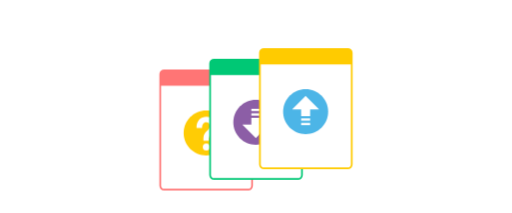
t = 0.00 s
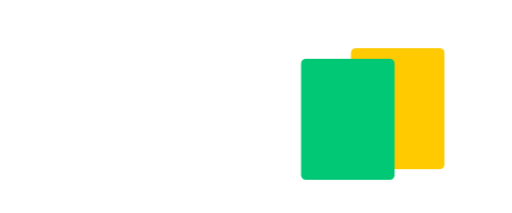
t = 0.80 s
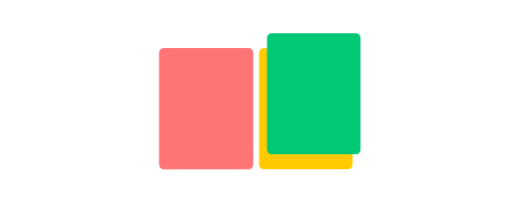
t = 1.60 s
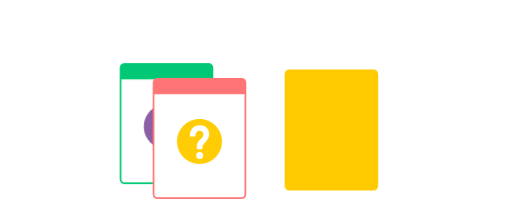
t = 2.40 s
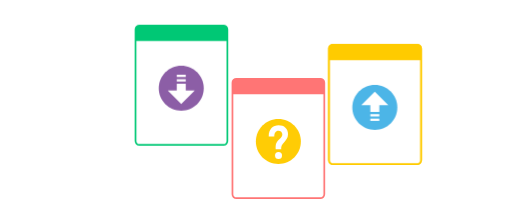
t = 3.20 s
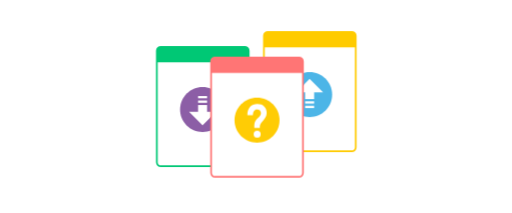
t = 4.00 s

The animated SVG that drew these frames (rendered in a browser with its animation timeline set to each time). Animation: 20 CSS @keyframes rules; one cycle of 4.00 s.

<svg xmlns="http://www.w3.org/2000/svg" stroke-width="4" xmlns:xlink="http://www.w3.org/1999/xlink" viewBox="0 0 1200 500">
<style>
/* <![CDATA[ */

  #o_f {
    animation: o_f 1s linear forwards;
  }

  @keyframes o_f {
    0%, 20% {
      transform: translate(824.8px, 395.2px) skew(0deg, 0deg) scale(1, 1) translate(-824.8px, -395.2px);
    }
    30%, 100% {
      transform: translate(824.8px, 395.2px) skew(0deg, 90deg) scale(0, 1) translate(-824.8px, -395.2px);
    }
    0%, 99% {
      visibility: visible;
    }
    100% {
      visibility: hidden;
    }
  }

  #o_b {
    animation: o_b 1s linear forwards;
  }

  @keyframes o_b {
    0%, 30% {
      transform: translate(824.8px, 395.2px) skew(0deg, -90deg) scale(0, 1) translate(-824.8px, -395.2px);
    }
    40%, 100% {
      transform: translate(824.8px, 395.2px) skew(0deg, 0deg) scale(1, 1) translate(-824.8px, -395.2px);
    }
    0%, 99% {
      visibility: visible;
    }
    100% {
      visibility: hidden;
    }
  }

  #g_f {
    animation: g_f 1s linear forwards;
  }

  @keyframes g_f {
    0%, 40% {
      transform: translate(707.8px, 420.2px) skew(0deg, 0deg) scale(1, 1) translate(-707.8px, -420.2px);
    }
    50%, 100% {
      transform: translate(707.8px, 420.2px) skew(0deg, 90deg) scale(0, 1) translate(-707.8px, -420.2px);
    }
    0%, 99% {
      visibility: visible;
    }
    100% {
      visibility: hidden;
    }
  }
  
  #g_b {
    animation: g_b 1s linear forwards;
  }

  @keyframes g_b {
    0%, 50% {
      transform: translate(707.8px, 420.2px) skew(0deg, -90deg) scale(0, 1) translate(-707.8px, -420.2px);
    }
    60%, 100% {
      transform: translate(707.8px, 420.2px) skew(0deg, 0deg) scale(1, 1) translate(-707.8px, -420.2px);
    }
    0%, 99% {
      visibility: visible;
    }
    100% {
      visibility: hidden;
    }
  }

  #r_f {
    animation: r_f 1s linear forwards;
  }

  @keyframes r_f {
    0%, 60% {
      transform: translate(590.8px, 445.2px) skew(0deg, 0deg) scale(1, 1) translate(-590.8px, -445.2px);
    }
    70%, 100% {
      transform: translate(590.8px, 445.2px) skew(0deg, 90deg) scale(0, 1) translate(-590.8px, -445.2px);
    }
    0%, 99% {
      visibility: visible;
    }
    100% {
      visibility: hidden;
    }
  }
  
  #r_b {
    animation: r_b 1s linear forwards;
  }

  @keyframes r_b {
    0%, 80% {
      transform: translate(590.8px, 445.2px) skew(0deg, -90deg) scale(0, 1) translate(-590.8px, -445.2px);
    }
    90%, 100% {
      transform: translate(590.8px, 445.2px) skew(0deg, 0deg) scale(1, 1) translate(-590.8px, -445.2px);
    }
    0%, 99% {
      visibility: visible;
    }
    100% {
      visibility: hidden;
    }
  }

  #o_b1 {
    animation: o_b1 1s 1s ease-in-out forwards;
    visibility: hidden;
  }
  @keyframes o_b1 {
    0%, 100% {
      visibility: hidden;
    }
    1%, 99% {
      visibility: visible;
    }
    0%, 10% {
      transform: translate(0px, 0px);
    }
    30%, 90% {
      transform: translate(-215.6px, 0px);
    }
    100% {
      transform: translate(-155.6px, 50px);
    }
  }

  #g_b1 {
    animation: g_b1 1s 1s ease-in-out forwards;
    visibility: hidden;
  }
  @keyframes g_b1 {
    0%, 100% {
      visibility: hidden;
    }
    1%, 99% {
      visibility: visible;
    }
    0%, 10% {
      transform: translate(0px, 0px);
    }
    30%, 40% {
      transform: translate(-215.6px, -25px);
    }
    60%, 70% {
      transform: translate(-80px, -60px);
    }
    90% {
      transform: translate(-260px, -40px);
    }
    100% {
      transform: translate(-210px, 10px);
    }
  }

  #r_b1 {
    animation: r_b1 1s 1s ease-in-out forwards;
    visibility: hidden;
  }
  @keyframes r_b1 {
    0%, 61%, 100% {
      visibility: hidden;
    }
    1%, 60% {
      visibility: visible;
    }
    0%, 10% {
      transform: translate(0px, 0px);
    }
    30%, 100% {
      transform: translate(-215.6px, -50px);
    }
  }

  #r_b2 {
    animation: r_b2 1s 1s ease-in-out forwards;
    visibility: hidden;
  }
  @keyframes r_b2 {
    0%, 60%, 100% {
      visibility: hidden;
    }
    61%, 99% {
      visibility: visible;
    }
    0%, 60% {
      transform: translate(0px, 0px);
    }
    80%, 90% {
      transform: translate(150px, 50px);
    }
    100% {
      transform: translate(200px, 70px);
    }
  }

  #o_b3 {
    animation: o_b3 1s 2s linear forwards;
    visibility: hidden;
  }
  @keyframes o_b3 {
    0%, 100% {
      visibility: hidden;
    }
    1%, 99% {
      visibility: visible;
    }
    0%, 40% {
      transform: translate(669.2px, 445.2px) skew(0deg, 0deg) scale(1, 1) translate(-669.2px, -445.2px);
    }
    50%, 100% {
      transform: translate(669.2px, 445.2px) skew(0deg, -90deg) scale(0, 1) translate(-669.2px, -445.2px);
    }
  }

  #o_f3 {
    animation: o_f3 1s 2s linear forwards;
    visibility: hidden;
  }
  @keyframes o_f3 {
    0%, 100% {
      visibility: hidden;
    }
    1%, 99% {
      visibility: visible;
    }
    0%, 50% {
      transform: translate(669.2px, 445.2px) skew(0deg, 90deg) scale(0, 1) translate(-669.2px, -445.2px);
    }
    60% {
      transform: translate(669.2px, 445.2px) skew(0deg, 0deg) scale(1, 1) translate(-669.2px, -445.2px);
    }
    80%, 100% {
      transform: translate(165px, -70px);
    }
  }

  #r_b3 {
    animation: r_b3 1s 2s linear forwards;
    visibility: hidden;
  }
  @keyframes r_b3 {
    0%, 100% {
      visibility: hidden;
    }
    1%, 99% {
      visibility: visible;
    }
    0%, 20% {
      transform: translate(575.2px, 465.2px) skew(0deg, 0deg) scale(1, 1) translate(-575.2px, -465.2px);
    }
    30%, 100% {
      transform: translate(575.2px, 465.2px) skew(0deg, -90deg) scale(0, 1) translate(-575.2px, -465.2px);
    }
  }

  #r_f3 {
    animation: r_f3 1s 2s linear forwards;
    visibility: hidden;
  }
  @keyframes r_f3 {
    0%, 100% {
      visibility: hidden;
    }
    1%, 99% {
      visibility: visible;
    }
    0%, 30% {
      transform: translate(575.2px, 465.2px) skew(0deg, 90deg) scale(0, 1) translate(-575.2px, -465.2px);
    }
    40%, 60% {
      transform: translate(575.2px, 465.2px) skew(0deg, 0deg) scale(1, 1) translate(-575.2px, -465.2px);
    }
    80%, 100% {
      transform: translate(135px, -50px);
    }
  }

  #g_b3 {
    animation: g_b3 1s 2s linear forwards;
    visibility: hidden;
  }
  @keyframes g_b3 {
    0%, 100% {
      visibility: hidden;
    }
    1%, 99% {
      visibility: visible;
    }
    0% {
      transform: translate(497.8px, 430.2px) skew(0deg, 0deg) scale(1, 1) translate(-497.8px, -430.2px);
    }
    10%, 100% {
      transform: translate(497.8px, 430.2px) skew(0deg, -90deg) scale(0, 1) translate(-497.8px, -430.2px);
    }
  }

  #g_f3 {
    animation: g_f3 1s 2s linear forwards;
    visibility: hidden;
  }
  @keyframes g_f3 {
    0%, 100% {
      visibility: hidden;
    }
    1%, 99% {
      visibility: visible;
    }
    0%, 10% {
      transform: translate(497.8px, 430.2px) skew(0deg, 90deg) scale(0, 1) translate(-497.8px, -430.2px);
    }
    20%, 60% {
      transform: translate(497.8px, 430.2px) skew(0deg, 0deg) scale(1, 1) translate(-497.8px, -430.2px);
    }
    80%, 100% {
      transform: translate(85px, -40px);
    }
  }

  #g_f4 {
    animation: g_f4 1s 3s ease-in-out forwards;
    visibility: hidden;
  }
  @keyframes g_f4 {
    0% {
      visibility: hidden;
    }
    1%, 100% {
      visibility: visible;
    }
    0%, 40%, 100% {
      transform: translate(0px, 0px);
    }
    20% {
      transform: translate(-50px, -50px);
    }
  }

  #r_f4 {
    animation: r_f4 1s 3s ease-in-out forwards;
    visibility: hidden;
  }
  @keyframes r_f4 {
    0% {
      visibility: hidden;
    }
    1%, 100% {
      visibility: visible;
    }
    0%, 40%, 100% {
      transform: translate(0px, 0px);
    }
    20% {
      transform: translate(50px, 50px);
    }
  }

  #o_f4 {
    animation: o_f4 1s 3s ease-in-out forwards;
    visibility: hidden;
  }
  @keyframes o_f4 {
    0%, 21%, 100% {
      visibility: hidden;
    }
    1%, 20% {
      visibility: visible;
    }
    0% {
      transform: translate(0px, 0px);
    }
    20%, 100% {
      transform: translate(153px, 10px);
    }
  }
  #o_f41 {
    animation: o_f41 1s 3s ease-in-out forwards;
    visibility: hidden;
  }
  @keyframes o_f41 {
    0%, 20% {
      visibility: hidden;
    }
    21%, 100% {
      visibility: visible;
    }
    0%, 20% {
      transform: translate(153px, 10px);
    }
    40%, 100% {
      transform: translate(0px, -20px);
    }
  }

/* ]]> */
</style>
<defs>
  <g id="c1">
    <path fill="#FFF" stroke="#FF7575" d="M-98.388-140.243H98.388a9.424 9.424 0 019.424 9.424v261.638a9.424 9.424 0 01-9.424 9.424H-98.388a9.424 9.424 0 01-9.424-9.424v-261.638a9.424 9.424 0 019.424-9.424z"/>
    <path fill="#FF7575" d="M98.388-140.243H-98.388a9.424 9.424 0 00-9.424 9.424v26.968h215.624v-26.968a9.424 9.424 0 00-9.424-9.424z"/>
    <path fill="#FFCC05" d="M0-45.674c29.139 0 52.845 23.655 52.845 52.73S29.139 59.792 0 59.792s-52.845-23.655-52.845-52.73S-29.136-45.674 0-45.674z"/>
    <path fill="#FFF" d="M8.574 39.903a8.237 8.237 0 11-8.237-8.237 8.237 8.237 0 018.237 8.237zM.594-30.866c-13.292 0-23.289 8.864-23.289 26.334h13.048c0-7.578 2.989-13.79 9.977-13.79 4.112 0 8.478 2.725 8.854 7.938.405 5.482-2.531 8.263-6.241 11.789-9.644 9.15-9.289 13.328-9.289 23.688H6.663c0-4.781-.517-8.254 6.063-15.335C17.118 5.03 22.575-.849 22.693-9.804 22.855-22.85 13.609-30.866.594-30.866z"/>
  </g>
  <g id="c2">
    <path fill="#FFF" stroke="#00C875" d="M-98.388-140.243H98.388a9.424 9.424 0 019.424 9.424v261.638a9.424 9.424 0 01-9.424 9.424H-98.388a9.424 9.424 0 01-9.424-9.424v-261.638a9.424 9.424 0 019.424-9.424z"/>
    <path fill="#00C875" d="M98.388-140.243H-98.388a9.424 9.424 0 00-9.424 9.424v26.968h215.624v-26.968a9.424 9.424 0 00-9.424-9.424z"/>
    <path fill="#8C5EA6" d="M-.465 59.792c29.139 0 52.845-23.655 52.845-52.73S28.674-45.674-.465-45.674-53.31-22.019-53.31 7.056-29.601 59.792-.465 59.792z"/>
    <polygon fill="#FFF" points="10.105 -14.03 -11.032 -14.03 -11.032 -8.758 10.105 -8.758 10.105 -14.033"/>
    <polygon fill="#FFF" points="10.105 -19.304 10.105 -24.576 -11.032 -24.576 -11.032 -19.304 10.105 -19.304"/>
    <polygon fill="#FFF" points="-11.032 12.333 -32.17 12.333 -.462 43.971 31.246 12.333 10.105 12.333 10.105 -3.475 -11.032 -3.475"/>
  </g>
  <g id="c3">
    <path fill="#FFF" stroke="#FFCB00" d="M-98.388-140.243H98.388a9.424 9.424 0 019.424 9.424v261.638a9.424 9.424 0 01-9.424 9.424H-98.388a9.424 9.424 0 01-9.424-9.424v-261.638a9.424 9.424 0 019.424-9.424z"/>
    <path fill="#FFCB00" d="M98.388-140.243H-98.388a9.424 9.424 0 00-9.424 9.424v26.968h215.624v-26.968a9.424 9.424 0 00-9.424-9.424z"/>
    <path fill="#4CB5E7" d="M-.465-45.674c29.139 0 52.845 23.655 52.845 52.73S28.674 59.792-.465 59.792-53.31 36.137-53.31 7.062-29.601-45.674-.465-45.674z"/>
    <polygon fill="#FFF" points="10.105 28.148 -11.032 28.148 -11.032 22.876 10.105 22.876 10.105 28.151"/>
    <polygon fill="#FFF" points="10.105 33.422 10.105 38.694 -11.032 38.694 -11.032 33.422 10.105 33.422"/>
    <polygon fill="#FFF" points="-11.032 1.784 -32.17 1.784 -.462 -29.853 31.246 1.784 10.105 1.784 10.105 17.593 -11.032 17.593"/>
  </g>
  <g id="b1">
    <path fill="#FF7575" stroke="#FF7575" d="M-98.388-140.243H98.388a9.424 9.424 0 019.424 9.424v261.638a9.424 9.424 0 01-9.424 9.424H-98.388a9.424 9.424 0 01-9.424-9.424v-261.638a9.424 9.424 0 019.424-9.424z"/>
  </g>
  <g id="b2">
    <path fill="#00C875" stroke="#00C875" d="M-98.388-140.243H98.388a9.424 9.424 0 019.424 9.424v261.638a9.424 9.424 0 01-9.424 9.424H-98.388a9.424 9.424 0 01-9.424-9.424v-261.638a9.424 9.424 0 019.424-9.424z"/>
  </g>
  <g id="b3">
    <path fill="#FFCB00" stroke="#FFCB00" d="M-98.388-140.243H98.388a9.424 9.424 0 019.424 9.424v261.638a9.424 9.424 0 01-9.424 9.424H-98.388a9.424 9.424 0 01-9.424-9.424v-261.638a9.424 9.424 0 019.424-9.424z"/>
  </g>
</defs>

<!-- <rect width="1200" height="500" fill="none" stroke-width="1" stroke="#ccc"/> -->

<use id="r_f" x="483" y="305" xlink:href="#c1"/>
<use id="g_f" x="600" y="280" xlink:href="#c2"/>
<use id="o_f" x="717" y="255" xlink:href="#c3"/>
<use id="o_b" x="932.6" y="255" xlink:href="#b3"/>
<use id="g_b" x="815.6" y="280" xlink:href="#b2"/>
<use id="r_b" x="698.6" y="305" xlink:href="#b1"/>

<use id="o_b1" x="932.6" y="255" xlink:href="#b3"/>
<use id="r_b2" x="483" y="255" xlink:href="#b1"/>
<use id="g_b1" x="815.6" y="280" xlink:href="#b2"/>
<use id="r_b1" x="698.6" y="305" xlink:href="#b1"/>

<use id="o_b3" x="777" y="305" xlink:href="#b3"/>
<use id="r_b3" x="683" y="325" xlink:href="#b1"/>
<use id="g_b3" x="605.6" y="290" xlink:href="#b2"/>
<use id="g_f3" x="390" y="290" xlink:href="#c2"/>
<use id="r_f3" x="467.4" y="325" xlink:href="#c1"/>
<use id="o_f3" x="561.4" y="305" xlink:href="#c3"/>

<use id="o_f41" x="726.4" y="235" xlink:href="#c3"/>
<use id="g_f4" x="475" y="250" xlink:href="#c2"/>
<use id="r_f4" x="602.4" y="275" xlink:href="#c1"/>
<use id="o_f4" x="726.4" y="235" xlink:href="#c3"/>
</svg>
